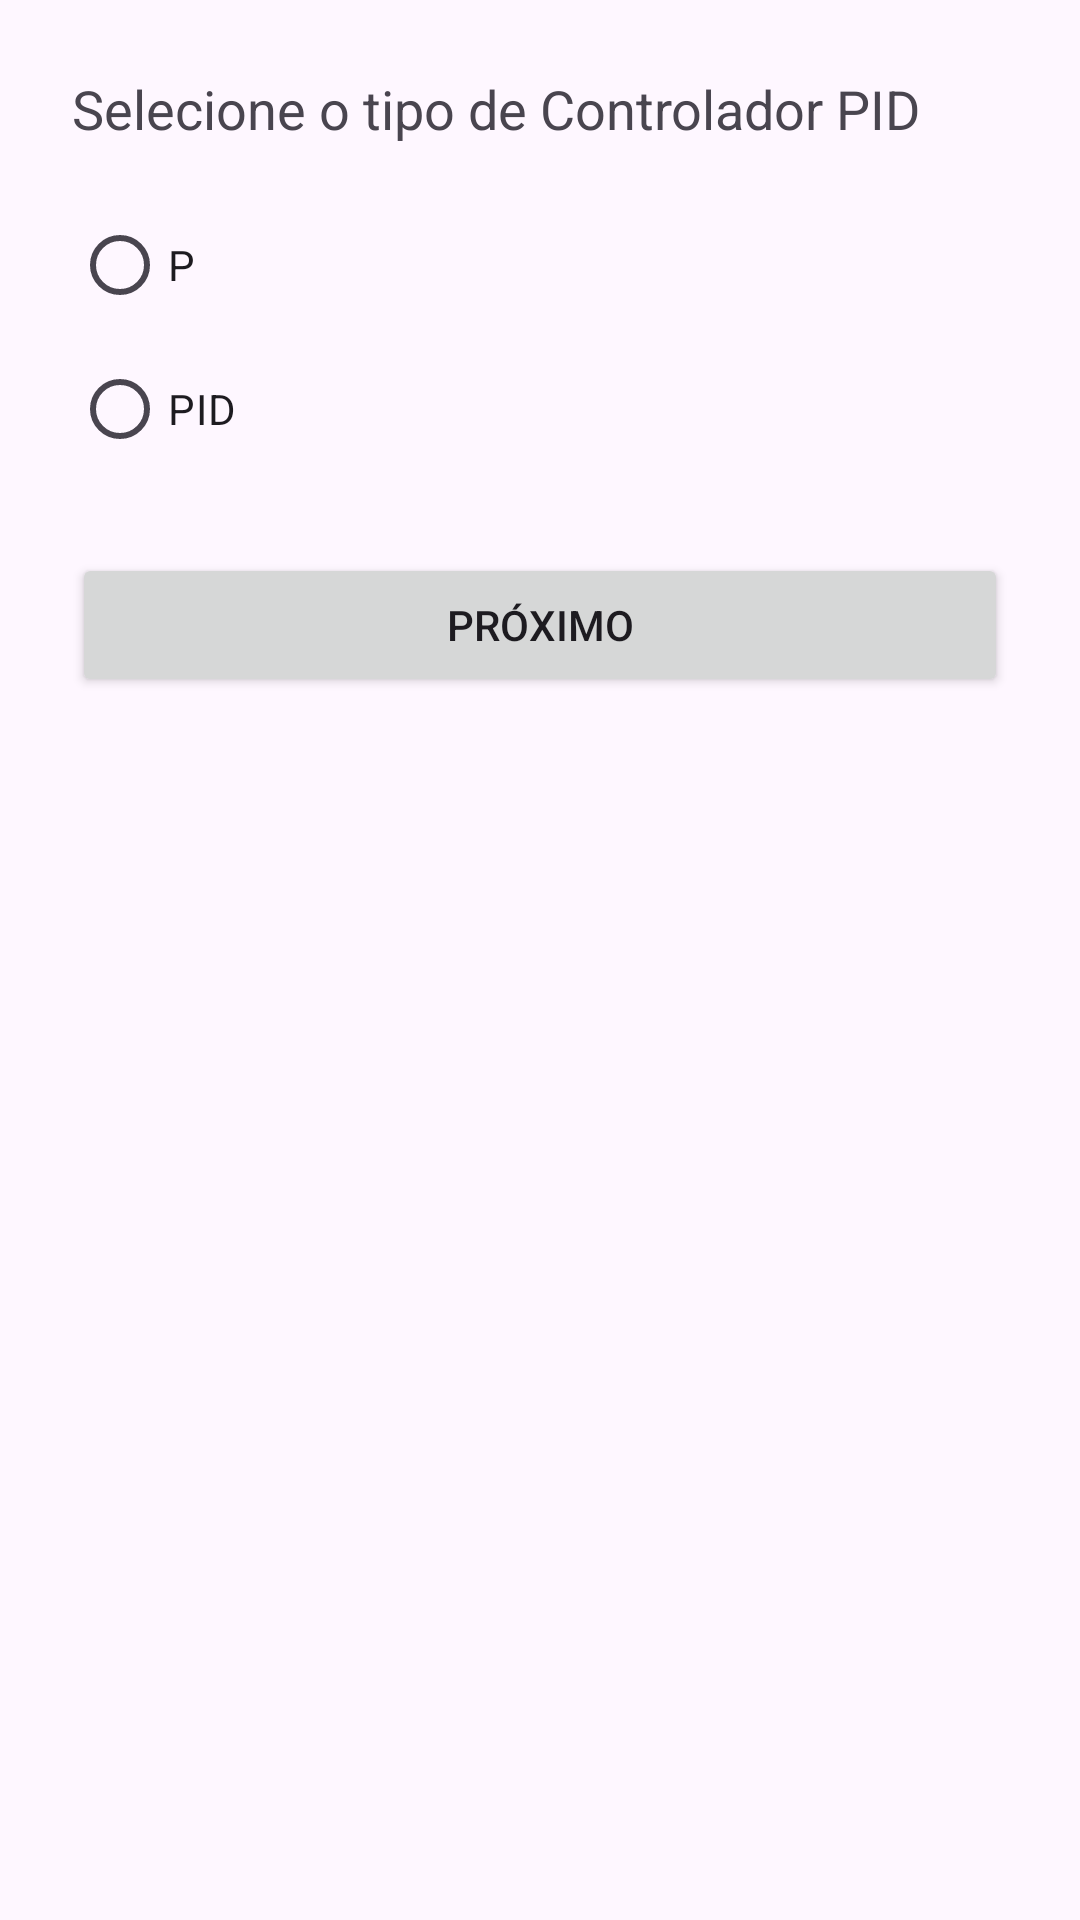

Produce the Android XML layout that renders to this screen, including the resource entries it uses.
<!-- AndroidManifest.xml: application theme Theme.Prog1_teste -->
<!-- res/layout/activity_main.xml -->
<?xml version="1.0" encoding="utf-8"?>
<LinearLayout xmlns:android="http://schemas.android.com/apk/res/android"
    android:layout_width="match_parent"
    android:layout_height="match_parent"
    android:orientation="vertical"
    android:padding="24dp">

    <TextView
        android:layout_width="wrap_content"
        android:layout_height="wrap_content"
        android:text="@string/selecione_o_tipo_de_controlador_pid"
        android:textSize="18sp"
        android:layout_marginBottom="16dp" />

    <RadioGroup
        android:id="@+id/radioGroup"
        android:layout_width="match_parent"
        android:layout_height="wrap_content">

        <RadioButton
            android:id="@+id/radioP"
            android:layout_width="wrap_content"
            android:layout_height="wrap_content"
            android:text="@string/p" />


        <RadioButton
            android:id="@+id/radioPID"
            android:layout_width="wrap_content"
            android:layout_height="wrap_content"
            android:text="@string/pid" />
    </RadioGroup>

    <Button
        android:id="@+id/btnNext"
        android:layout_width="match_parent"
        android:layout_height="wrap_content"
        android:text="@string/pr_ximo"
        android:layout_marginTop="24dp" />
</LinearLayout>
<!-- resources referenced by this layout -->
<resources>
  <string name="p">P</string>
  <string name="pid">PID</string>
  <string name="pr_ximo">Próximo</string>
  <string name="selecione_o_tipo_de_controlador_pid">Selecione o tipo de Controlador PID</string>
  <style name="Theme.Prog1_teste" parent="Base.Theme.Prog1_teste" />
  <style name="Base.Theme.Prog1_teste" parent="Theme.Material3.DayNight.NoActionBar">
          
          
      </style>
</resources>
